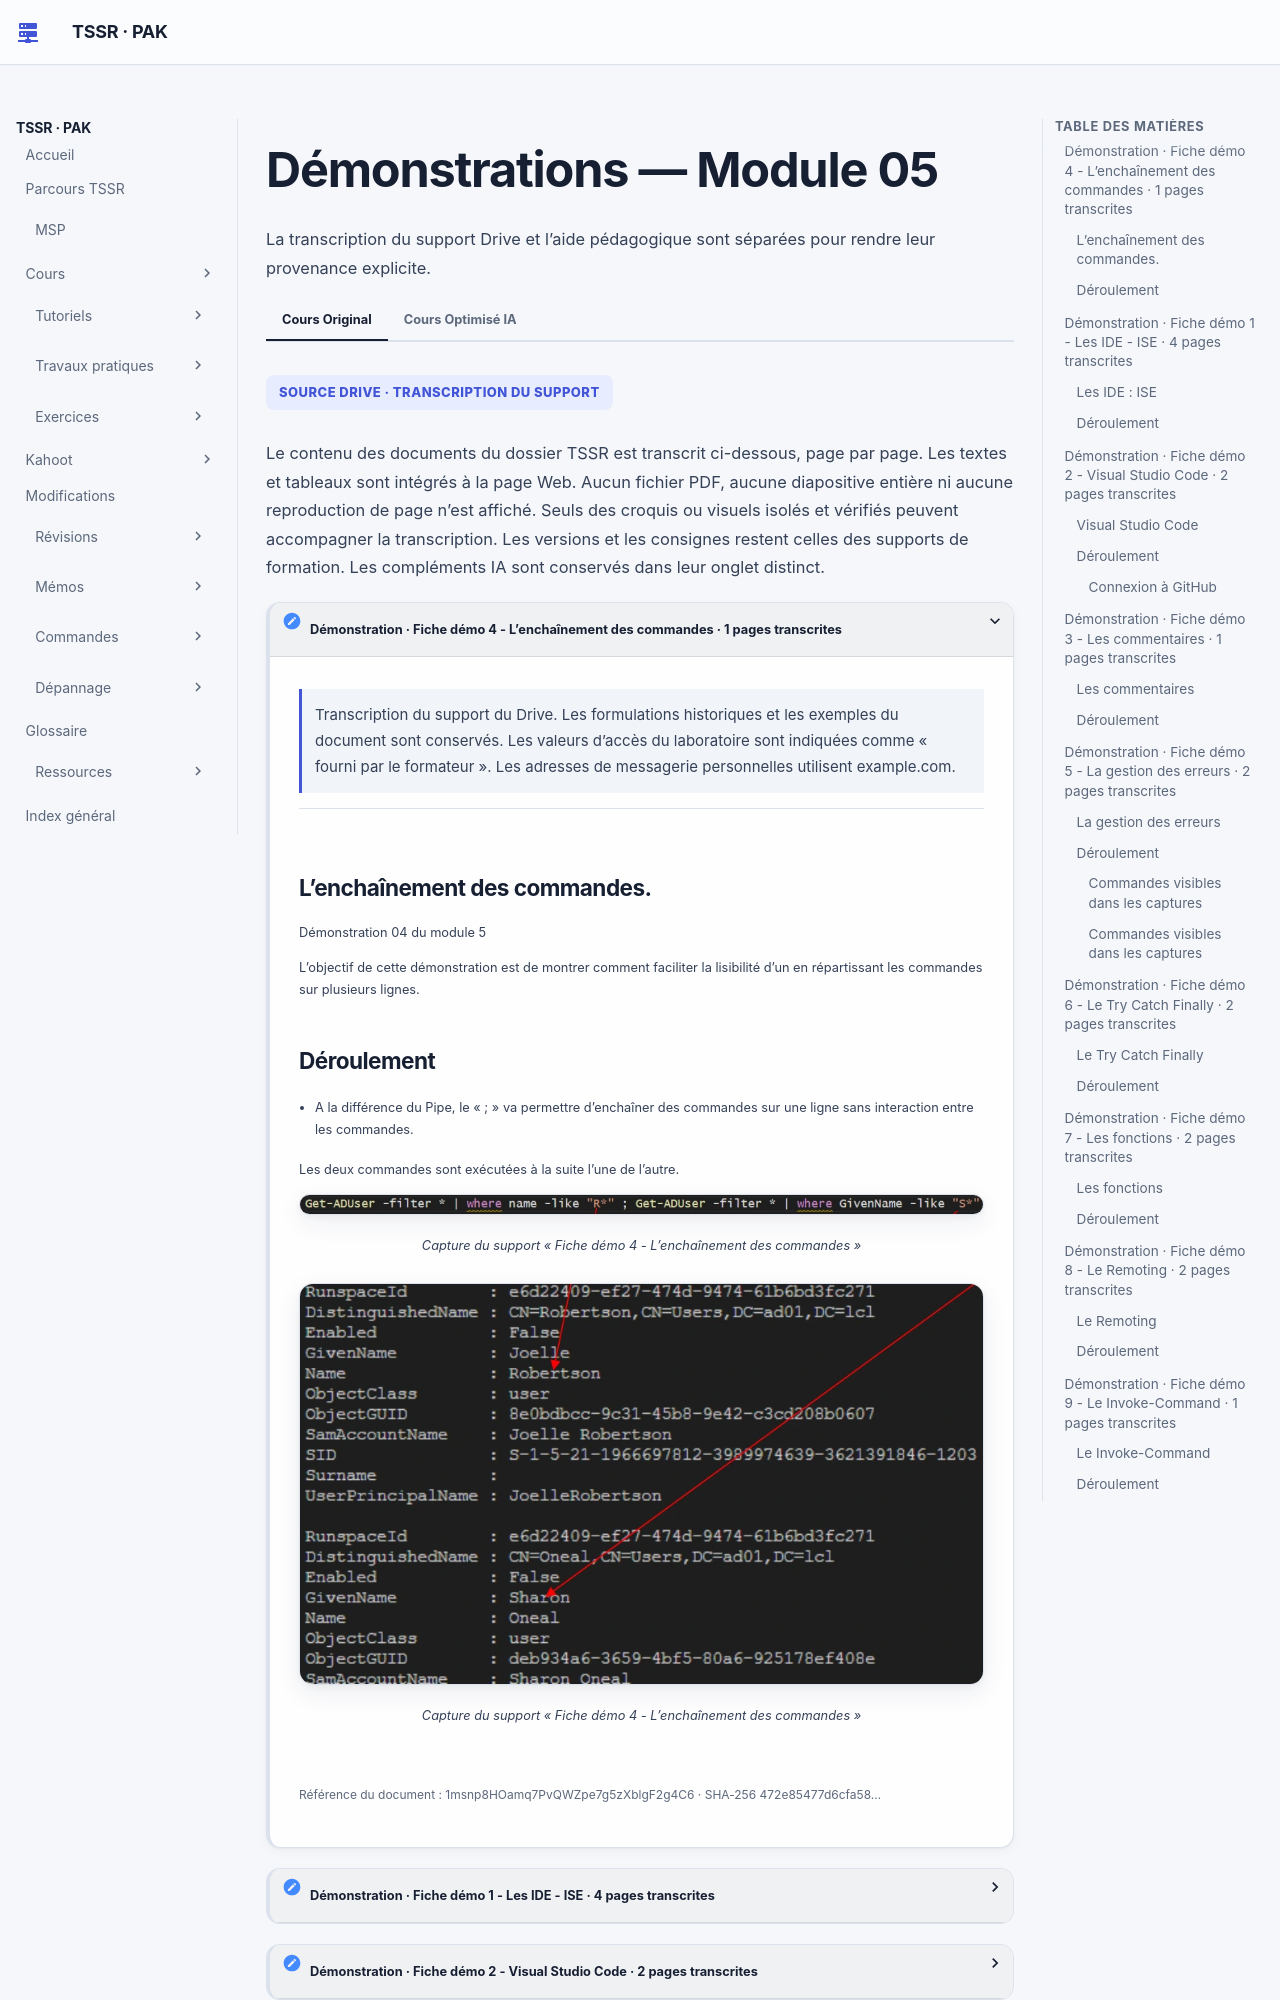

repository: sk34pk25/tssr-cours · page: tp/12-initiation-powershell/module-05/demonstrations/index.html · generator: mkdocs

# Démonstrations — Module 05

[Retour au TP](index.md)

## Démonstration · Fiche démo 4 - L’enchaînement des commandes · 1 pages transcrites

Transcription du support du Drive. Les formulations historiques et les exemples du document sont conservés. Les valeurs d’accès du laboratoire sont indiquées comme « fourni par le formateur ». Les adresses de messagerie personnelles utilisent example.com.

### L’enchaînement des commandes.

Démonstration 04 du module 5

L’objectif de cette démonstration est de montrer comment faciliter la lisibilité d’un en répartissant les commandes sur plusieurs lignes.

### Déroulement

- A la différence du Pipe, le « ; » va permettre d’enchaîner des commandes sur une ligne sans interaction entre les commandes.

Les deux commandes sont exécutées à la suite l’une de l’autre.

![Capture du support « Fiche démo 4 - L’enchaînement des commandes »](../../../assets/course-sources/isolated/472e85477d6cfa58/ps-p1-i2-1.webp)

Capture du support « Fiche démo 4 - L’enchaînement des commandes »

![Capture du support « Fiche démo 4 - L’enchaînement des commandes »](../../../assets/course-sources/isolated/472e85477d6cfa58/ps-p1-i3-1.webp)

Capture du support « Fiche démo 4 - L’enchaînement des commandes »

Référence du document : 1msnp8HOamq7PvQWZpe7g5zXblgF2g4C6 · SHA-256 472e85477d6cfa58…

## Démonstration · Fiche démo 1 - Les IDE - ISE · 4 pages transcrites

Transcription du support du Drive. Les formulations historiques et les exemples du document sont conservés. Les valeurs d’accès du laboratoire sont indiquées comme « fourni par le formateur ». Les adresses de messagerie personnelles utilisent example.com.

### Les IDE : ISE

Démonstration 01 du module 5

L’objectif de cette démonstration est de vous présenter les atouts de l’outil de scripting fourni par Microsoft avec le système Windows ISE.

### Déroulement

- ISE est l’acronyme de « Integrated Scripting Environnement », ce qui signifie qu’il s’agit d’un outil totalement dédié à la réalisation de scripts.
- Seul le langage PowerShell est supporté.

Trois zones de travail :

- La zone de Script qui va contenir les lignes de codes
- La console de sortie qui va afficher les résultats des commandes du script.
- La fenêtre de commande qui répertorie toutes les commandes disponibles actuellement.

La personnalisation des zones de travail se fait par le menu Tools - Options

![Capture du support « Fiche démo 1 - Les IDE - ISE »](../../../assets/course-sources/isolated/e3959bd5eb3b45b1/ps-p1-i2-1.webp)

Capture du support « Fiche démo 1 - Les IDE - ISE »

Parmi toutes les options disponibles, la coloration syntaxique, la police et la taille de police sont regroupées dans le premier onglet.

La complétion automatique permet de fournir l’ensemble des CmdLets ou des paramètres disponibles.

![Capture du support « Fiche démo 1 - Les IDE - ISE »](../../../assets/course-sources/isolated/e3959bd5eb3b45b1/ps-p2-i2-1.webp)

Capture du support « Fiche démo 1 - Les IDE - ISE »

![Capture du support « Fiche démo 1 - Les IDE - ISE » (partie 1/2)](../../../assets/course-sources/isolated/e3959bd5eb3b45b1/ps-p2-i3-1.webp)

Capture du support « Fiche démo 1 - Les IDE - ISE » (partie 1/2)

![Capture du support « Fiche démo 1 - Les IDE - ISE » (partie 2/2)](../../../assets/course-sources/isolated/e3959bd5eb3b45b1/ps-p2-i3-2.webp)

Capture du support « Fiche démo 1 - Les IDE - ISE » (partie 2/2)

Les paramètres disponibles sont affichés à la suite de la CmdLet saisie.

En fonction du thème choisi, la coloration des éléments de votre script va se faire automatiquement. La mise en place de ce code couleur permet en un coup d’œil de se rendre compte d’une erreur de syntaxe.

![Capture du support « Fiche démo 1 - Les IDE - ISE »](../../../assets/course-sources/isolated/e3959bd5eb3b45b1/ps-p3-i2-1.webp)

Capture du support « Fiche démo 1 - Les IDE - ISE »

![Capture du support « Fiche démo 1 - Les IDE - ISE »](../../../assets/course-sources/isolated/e3959bd5eb3b45b1/ps-p3-i3-1.webp)

Capture du support « Fiche démo 1 - Les IDE - ISE »

Structures Variables Valeurs Propriétés Commentaires

![Capture du support « Fiche démo 1 - Les IDE - ISE »](../../../assets/course-sources/isolated/e3959bd5eb3b45b1/ps-p4-i2-1.webp)

Capture du support « Fiche démo 1 - Les IDE - ISE »

Référence du document : 1jhk6S20gVugGv6FhqzIYfE-6_DGn8Bbs · SHA-256 e3959bd5eb3b45b1…

## Démonstration · Fiche démo 2 - Visual Studio Code · 2 pages transcrites

Transcription du support du Drive. Les formulations historiques et les exemples du document sont conservés. Les valeurs d’accès du laboratoire sont indiquées comme « fourni par le formateur ». Les adresses de messagerie personnelles utilisent example.com.

### Visual Studio Code

Démonstration 02 du module 5

Visual Stusdio Code est un IDE multiplateforme et gratuit. Fourni par Microsoft, il est adaptable quel que soit le système d’exploitation. De plus, il supporte la plupart des langages, qu’ils soient objet ou non. Il fonctionne sur le principe de modules qui enrichissent les fonctionnalités et la prise en charge des langages. L’objectif de cette démonstration est de vous présenter cet outil.

### Déroulement

- La version utilisée est la 1.49.1.
- En plus des environnements habituels dans un IDE, on retrouve des éléments qui facilitent le traitement d’un script.
- La console supporte plusieurs versions de PowerShell.

La première console utilise PowerShell intégré qui est en version 5.1

La seconde utilise la console PowerShell Core qui est version 7.0.3

Tout comme ISE, Visual Studio Code dispose de la gestion des thèmes de couleur, de la coloration syntaxique en fonction des éléments du script ainsi que d’une autocomplétion accessible avec la touche Tabulation.

![Capture du support « Fiche démo 2 - Visual Studio Code »](../../../assets/course-sources/isolated/14e74914d49ef1eb/ps-p1-i2-1.webp)

Capture du support « Fiche démo 2 - Visual Studio Code »

![Capture du support « Fiche démo 2 - Visual Studio Code »](../../../assets/course-sources/isolated/14e74914d49ef1eb/ps-p1-i3-1.webp)

Capture du support « Fiche démo 2 - Visual Studio Code »

Il apporte en plus une suite de modules gratuits ou payants incluant de nombreux outils utiles à la gestion des erreurs par exemple ou à l’exécution en parallèle de plusieurs scripts.

Il est également possible de lier le logiciel à un compte GitHub afin de travailler à partir d’un dépôt de scripts personnels en ligne.

- La première étape est d’installer l’extension GitHub sur votre IDE.
- Ensuite, il suffit de créer un compte sur www.github.com puis de créer un repository.
- Puis connecter le compte Visual Studio Code

Si aucune fenêtre de connexion automatique ne s’ouvre, vous pouvez cliquer en bas à sur cette icône.

Puis cliquer ici pour ouvrir la page de connexion.

Vous pouvez maintenant utiliser votre espace en ligne pour stocker vos scripts et le partager avec d’autres personnes. La plateforme GitHub contient également des centaines de milliers de scripts, de modules d’exemple, de fichiers d’aide, etc.

Voir la procédure fournie par Microsoft pour l’utilisation de GitHub : https://code.visualstudio.com/docs/editor/github

#### Connexion à GitHub

Le formulaire « Sign in to GitHub » demande « Username or email address » et « Password ». L’identifiant et le mot de passe sont fournis par le formateur. Valider avec « Sign in ». « Forgot password? » ouvre la récupération du mot de passe.

![Capture du support « Fiche démo 2 - Visual Studio Code »](../../../assets/course-sources/isolated/14e74914d49ef1eb/ps-p2-i2-1.webp)

Capture du support « Fiche démo 2 - Visual Studio Code »

![Capture du support « Fiche démo 2 - Visual Studio Code »](../../../assets/course-sources/isolated/14e74914d49ef1eb/ps-p2-i3-1.webp)

Capture du support « Fiche démo 2 - Visual Studio Code »

Référence du document : 1DqRH9OgYnWgOWbtsyQwPSbcGCTPsF-TT · SHA-256 14e74914d49ef1eb…

## Démonstration · Fiche démo 3 - Les commentaires · 1 pages transcrites

Transcription du support du Drive. Les formulations historiques et les exemples du document sont conservés. Les valeurs d’accès du laboratoire sont indiquées comme « fourni par le formateur ». Les adresses de messagerie personnelles utilisent example.com.

### Les commentaires

Démonstration 03 du module 5

Aussi importants qu’une plateforme de partage de script, les commentaires donnent du relief aux scripts. Ils permettent de comprendre les missions d’un ensemble de commandes et sont essentiels pour s’assurer que les résultats produits par le script correspondent aux résultats attendus. L’objectif de cette démonstration est de vous présenter l’utilisation des commentaires dans un script.

### Déroulement

- Le dièse est le caractère qui va démarrer la chaîne de commentaires ; tous les caractères suivants ne seront pas interprétés par la console.
- La première façon de commenter une commande est de démarrer un nouveau commentaire avec un dièse.

Le commentaire peut se placer en fin de commande.

- La seconde façon de commenter est d’indiquer une zone de commentaire.

Toutes les commandes de la zone ne seront pas interprétées par la console.

Le chevron suivi du dièse ouvre la zone de commentaire, la zone se referme avec un dièse puis un chevron fermant.

![Capture du support « Fiche démo 3 - Les commentaires »](../../../assets/course-sources/isolated/b4856c7f64122850/ps-p1-i2-1.webp)

Capture du support « Fiche démo 3 - Les commentaires »

![Capture du support « Fiche démo 3 - Les commentaires »](../../../assets/course-sources/isolated/b4856c7f64122850/ps-p1-i3-1.webp)

Capture du support « Fiche démo 3 - Les commentaires »

Référence du document : 1yZ-bLVuSHF_5-_WhLRLBene2PyxND7DR · SHA-256 b4856c7f64122850…

## Démonstration · Fiche démo 5 - La gestion des erreurs · 2 pages transcrites

Transcription du support du Drive. Les formulations historiques et les exemples du document sont conservés. Les valeurs d’accès du laboratoire sont indiquées comme « fourni par le formateur ». Les adresses de messagerie personnelles utilisent example.com.

### La gestion des erreurs

Démonstration 05 du module 5

Une erreur sur une commande peut facilement bloquer toute l’exécution d’un script. L’objectif de cette démonstration est de montrer que toutes les commandes disposent d’un paramètre permettant d’indiquer l’action de la console en cas d’erreur d’exécution d’une commande.

### Déroulement

- Le paramètre ErrorAction indique le comportement de la console en cas d’erreur.

Avec la valeur continue

Avec la valeur SilentlyContinue, l’erreur n’apparaît plus sur la console.

#### Commandes visibles dans les captures

```
$p = ConvertTo-SecureString -AsPlainText -Force "fourni par le formateur"
Set-ADAccountPassword -NewPassword $p -Identity Barron -ErrorAction Continue
Get-ADUser -Filter * | Where-Object Name -Like "Barron"
```

![Capture du support « Fiche démo 5 - La gestion des erreurs »](../../../assets/course-sources/isolated/240a1fd65e5af2db/ps-p1-i3-1.webp)

Capture du support « Fiche démo 5 - La gestion des erreurs »

![Capture du support « Fiche démo 5 - La gestion des erreurs »](../../../assets/course-sources/isolated/240a1fd65e5af2db/ps-p1-i4-1.webp)

Capture du support « Fiche démo 5 - La gestion des erreurs »

La valeur Stop arrête immédiatement l’exécution du script.

Les erreurs, même non affichées dans la console, sont stockées dans une variable $Error.

Le paramètre ErrorVariable permet de spécifier une autre variable.

```
Il est possible de déterminer le comportement général des erreurs dans la console en modifiant la
variable $ErrorActionPreference.
```

Toutes les erreurs seront affichées, mais ne bloqueront pas l’exécution du script.

#### Commandes visibles dans les captures

```
Get-ChildItem C:\Users\lab -ErrorAction Continue -ErrorVariable $erreurs
$erreurs
$ErrorActionPreference = "SilentlyContinue"
```

![Capture du support « Fiche démo 5 - La gestion des erreurs »](../../../assets/course-sources/isolated/240a1fd65e5af2db/ps-p2-i2-1.webp)

Capture du support « Fiche démo 5 - La gestion des erreurs »

![Capture du support « Fiche démo 5 - La gestion des erreurs »](../../../assets/course-sources/isolated/240a1fd65e5af2db/ps-p2-i3-1.webp)

Capture du support « Fiche démo 5 - La gestion des erreurs »

![Capture du support « Fiche démo 5 - La gestion des erreurs »](../../../assets/course-sources/isolated/240a1fd65e5af2db/ps-p2-i4-1.webp)

Capture du support « Fiche démo 5 - La gestion des erreurs »

![Capture du support « Fiche démo 5 - La gestion des erreurs »](../../../assets/course-sources/isolated/240a1fd65e5af2db/ps-p2-i5-1.webp)

Capture du support « Fiche démo 5 - La gestion des erreurs »

![Capture du support « Fiche démo 5 - La gestion des erreurs »](../../../assets/course-sources/isolated/240a1fd65e5af2db/ps-p2-i6-1.webp)

Capture du support « Fiche démo 5 - La gestion des erreurs »

Référence du document : 1u7ZS6VCu6ni6Uy0uAHWirDuRvmhzji8e · SHA-256 240a1fd65e5af2db…

## Démonstration · Fiche démo 6 - Le Try Catch Finally · 2 pages transcrites

Transcription du support du Drive. Les formulations historiques et les exemples du document sont conservés. Les valeurs d’accès du laboratoire sont indiquées comme « fourni par le formateur ». Les adresses de messagerie personnelles utilisent example.com.

### Le Try Catch Finally

Démonstration 06 du module 5

L’objectif de cette démonstration est de vous présenter la structure dédiée à la gestion des erreurs. Cette structure exécute des commandes en fonction du résultat d’un test initial.

### Déroulement

- La première étape est le try qui va exécuter une commande. Si la commande réussit, le résultat est affiché, sinon c’est la commande contenue dans le catch qui est exécutée à la place.

Le paramètre ErrorAction avec la valeur Stop permet à la valeur contenue dans la structure

```
Catch de s’exécuter sans afficher le message d’erreur.
Sans le paramètre ErrorAction la structure Catch n’est pas exécutée et le message d’erreur
apparaît en sortie.
```

La structure Try-Catch-Finally s’utilise pour effectuer des tests sur des objets ou des valeurs de propriétés des objets. Pour faciliter ces tests, il est courant de coupler la structure avec le Foreach.

![Capture du support « Fiche démo 6 - Le Try Catch Finally »](../../../assets/course-sources/isolated/52d8a029fe69f304/ps-p1-i2-1.webp)

Capture du support « Fiche démo 6 - Le Try Catch Finally »

![Capture du support « Fiche démo 6 - Le Try Catch Finally »](../../../assets/course-sources/isolated/52d8a029fe69f304/ps-p1-i3-1.webp)

Capture du support « Fiche démo 6 - Le Try Catch Finally »

![Capture du support « Fiche démo 6 - Le Try Catch Finally »](../../../assets/course-sources/isolated/52d8a029fe69f304/ps-p1-i4-1.webp)

Capture du support « Fiche démo 6 - Le Try Catch Finally »

![Capture du support « Fiche démo 6 - Le Try Catch Finally »](../../../assets/course-sources/isolated/52d8a029fe69f304/ps-p1-i5-1.webp)

Capture du support « Fiche démo 6 - Le Try Catch Finally »

On utilise uniquement la structure Try pour effectuer le test sur une propriété.

A chaque utilisateur testé, on affiche un message de fin de test.

Pour les utilisateurs qui n’ont pas de prénom, la réponse du test est « Vraie », pour les autres, la réponse « Faux » est envoyée.

![Capture du support « Fiche démo 6 - Le Try Catch Finally »](../../../assets/course-sources/isolated/52d8a029fe69f304/ps-p2-i2-1.webp)

Capture du support « Fiche démo 6 - Le Try Catch Finally »

![Capture du support « Fiche démo 6 - Le Try Catch Finally »](../../../assets/course-sources/isolated/52d8a029fe69f304/ps-p2-i3-1.webp)

Capture du support « Fiche démo 6 - Le Try Catch Finally »

Référence du document : 1myPFNqRLDLOB17q_q3N-tPIiwSuxtfqM · SHA-256 52d8a029fe69f304…

## Démonstration · Fiche démo 7 - Les fonctions · 2 pages transcrites

Transcription du support du Drive. Les formulations historiques et les exemples du document sont conservés. Les valeurs d’accès du laboratoire sont indiquées comme « fourni par le formateur ». Les adresses de messagerie personnelles utilisent example.com.

### Les fonctions

Démonstration 07 du module 5

L’objectif de cette démonstration est de vous présenter l’utilisation des fonctions.
